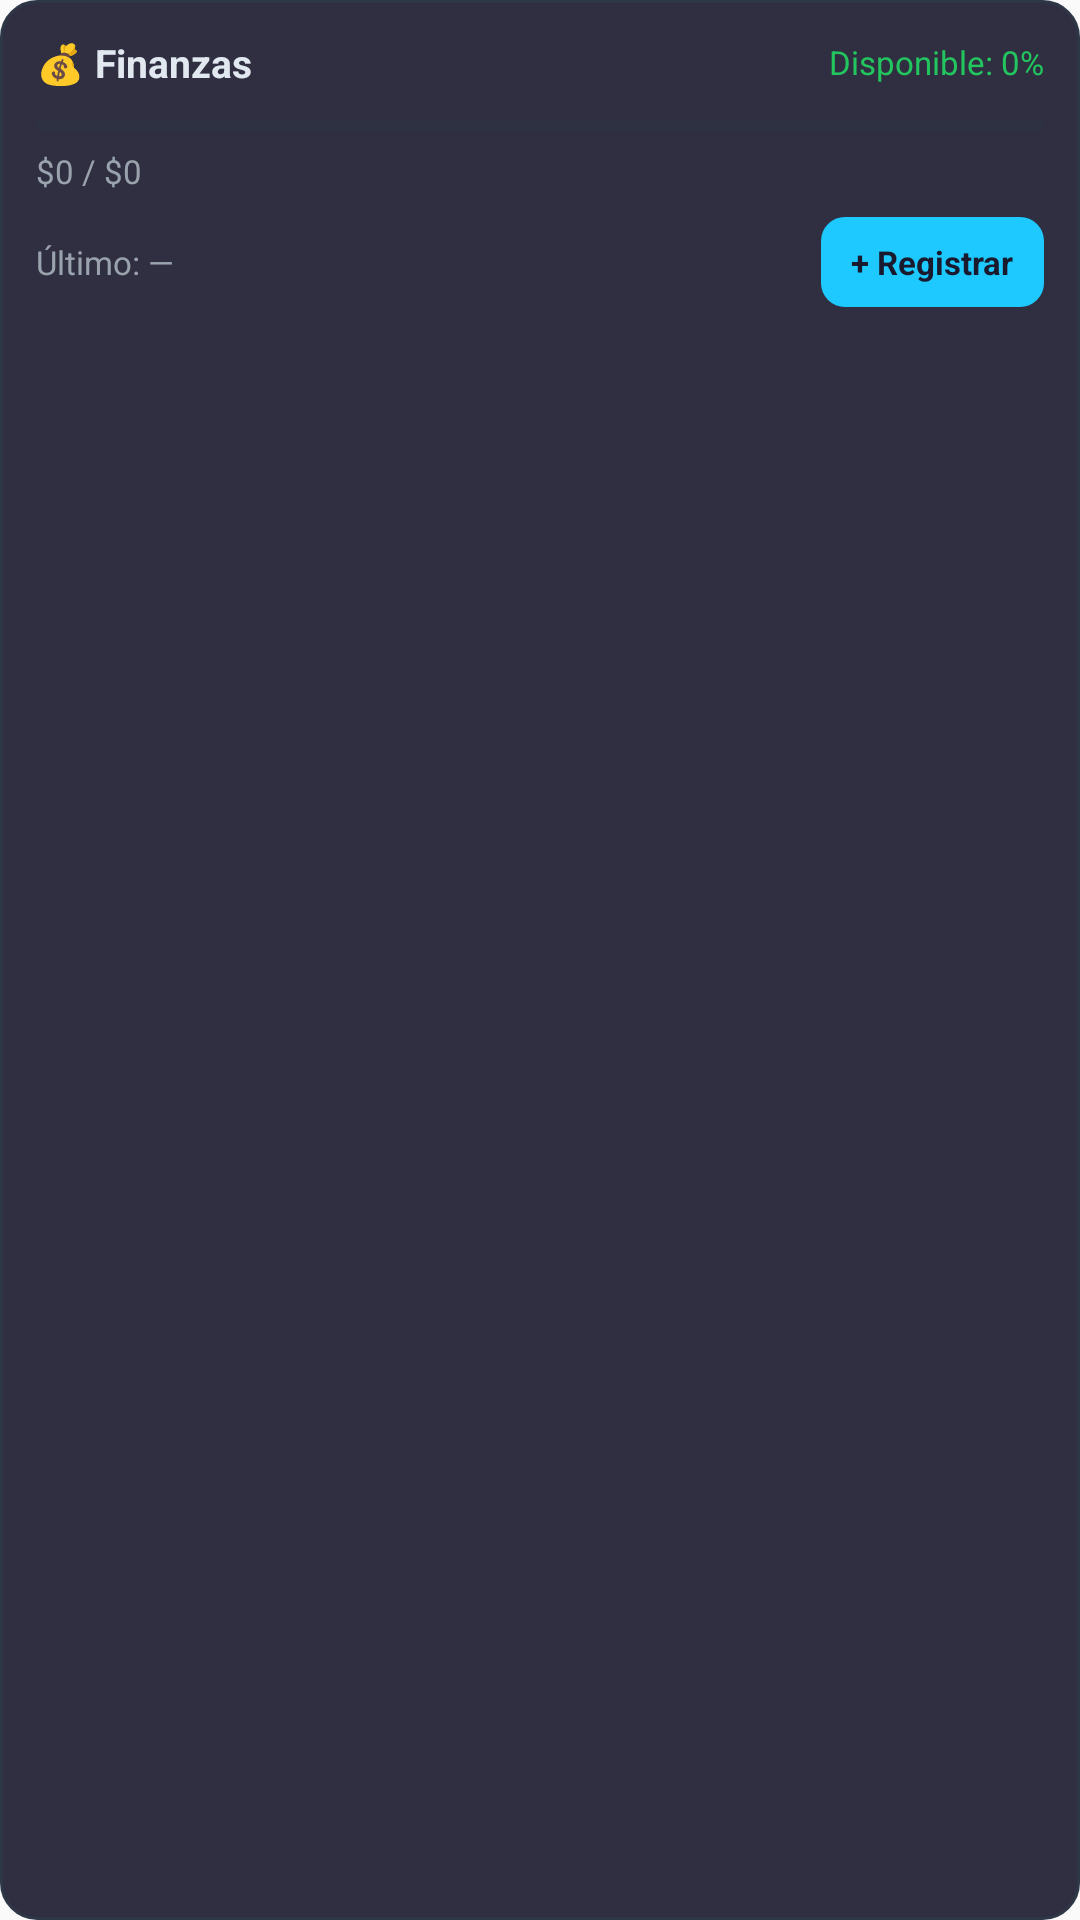

Here is an Android app screen rendered from its layout file. Give the layout XML and the strings, colors and styles it references.
<!-- AndroidManifest.xml: application theme AppTheme -->
<!-- res/layout/widget_finance_snapshot.xml -->
<?xml version="1.0" encoding="utf-8"?>
<LinearLayout xmlns:android="http://schemas.android.com/apk/res/android"
    android:id="@+id/wfsRoot"
    android:layout_width="match_parent"
    android:layout_height="match_parent"
    android:orientation="vertical"
    android:padding="12dp"
    android:background="@drawable/widget_bg_dark">

    
    <LinearLayout
        android:layout_width="match_parent"
        android:layout_height="wrap_content"
        android:orientation="horizontal"
        android:gravity="center_vertical">

        <TextView
            android:id="@+id/wfsTitle"
            android:layout_width="0dp"
            android:layout_height="wrap_content"
            android:layout_weight="1"
            android:text="💰 Finanzas"
            android:textColor="#e2e8f0"
            android:textSize="13sp"
            android:textStyle="bold" />

        <TextView
            android:id="@+id/wfsAvailable"
            android:layout_width="wrap_content"
            android:layout_height="wrap_content"
            android:text="Disponible: 0%"
            android:textColor="#22c55e"
            android:textSize="11sp" />
    </LinearLayout>

    
    <ProgressBar
        android:id="@+id/wfsProgressBar"
        style="?android:attr/progressBarStyleHorizontal"
        android:layout_width="match_parent"
        android:layout_height="8dp"
        android:layout_marginTop="8dp"
        android:max="100"
        android:progress="0"
        android:progressTint="#1ec9ff"
        android:progressBackgroundTint="#2d3748" />

    
    <TextView
        android:id="@+id/wfsAmounts"
        android:layout_width="match_parent"
        android:layout_height="wrap_content"
        android:layout_marginTop="4dp"
        android:text="$0 / $0"
        android:textColor="#9aa3ad"
        android:textSize="11sp" />

    
    <LinearLayout
        android:layout_width="match_parent"
        android:layout_height="wrap_content"
        android:layout_marginTop="8dp"
        android:orientation="horizontal"
        android:gravity="center_vertical">

        <TextView
            android:id="@+id/wfsLastExpense"
            android:layout_width="0dp"
            android:layout_height="wrap_content"
            android:layout_weight="1"
            android:maxLines="1"
            android:ellipsize="end"
            android:text="Último: —"
            android:textColor="#9aa3ad"
            android:textSize="11sp" />

        <TextView
            android:id="@+id/wfsLogBtn"
            android:layout_width="wrap_content"
            android:layout_height="30dp"
            android:gravity="center"
            android:paddingStart="10dp"
            android:paddingEnd="10dp"
            android:background="@drawable/widget_btn_cyan"
            android:text="+ Registrar"
            android:textColor="#1a1a2e"
            android:textSize="11sp"
            android:textStyle="bold" />
    </LinearLayout>

</LinearLayout>
<!-- resources referenced by this layout -->
<resources>
  <!-- drawable widget_bg_dark (drawable) -->
  <?xml version="1.0" encoding="utf-8"?>
  <shape xmlns:android="http://schemas.android.com/apk/res/android" android:shape="rectangle">
      <solid android:color="#E61a1a2e" />
      <corners android:radius="12dp" />
      <stroke
          android:width="1dp"
          android:color="#2d3748" />
  </shape>
  <!-- drawable widget_btn_cyan (drawable) -->
  <?xml version="1.0" encoding="utf-8"?>
  <shape xmlns:android="http://schemas.android.com/apk/res/android" android:shape="rectangle">
      <solid android:color="#1ec9ff" />
      <corners android:radius="8dp" />
  </shape>
  <style name="AppTheme" parent="Theme.AppCompat.Light.DarkActionBar">
          
          <item name="colorPrimary">@color/colorPrimary</item>
          <item name="colorPrimaryDark">@color/colorPrimaryDark</item>
          <item name="colorAccent">@color/colorAccent</item>
      </style>
  <!-- not gathered from this repository: default colours our renderer supplied (Android Studio template values) -->
  <color name="colorPrimary">#FF6200EE</color>
  <color name="colorPrimaryDark">#FF3700B3</color>
  <color name="colorAccent">#FF03DAC5</color>
</resources>
